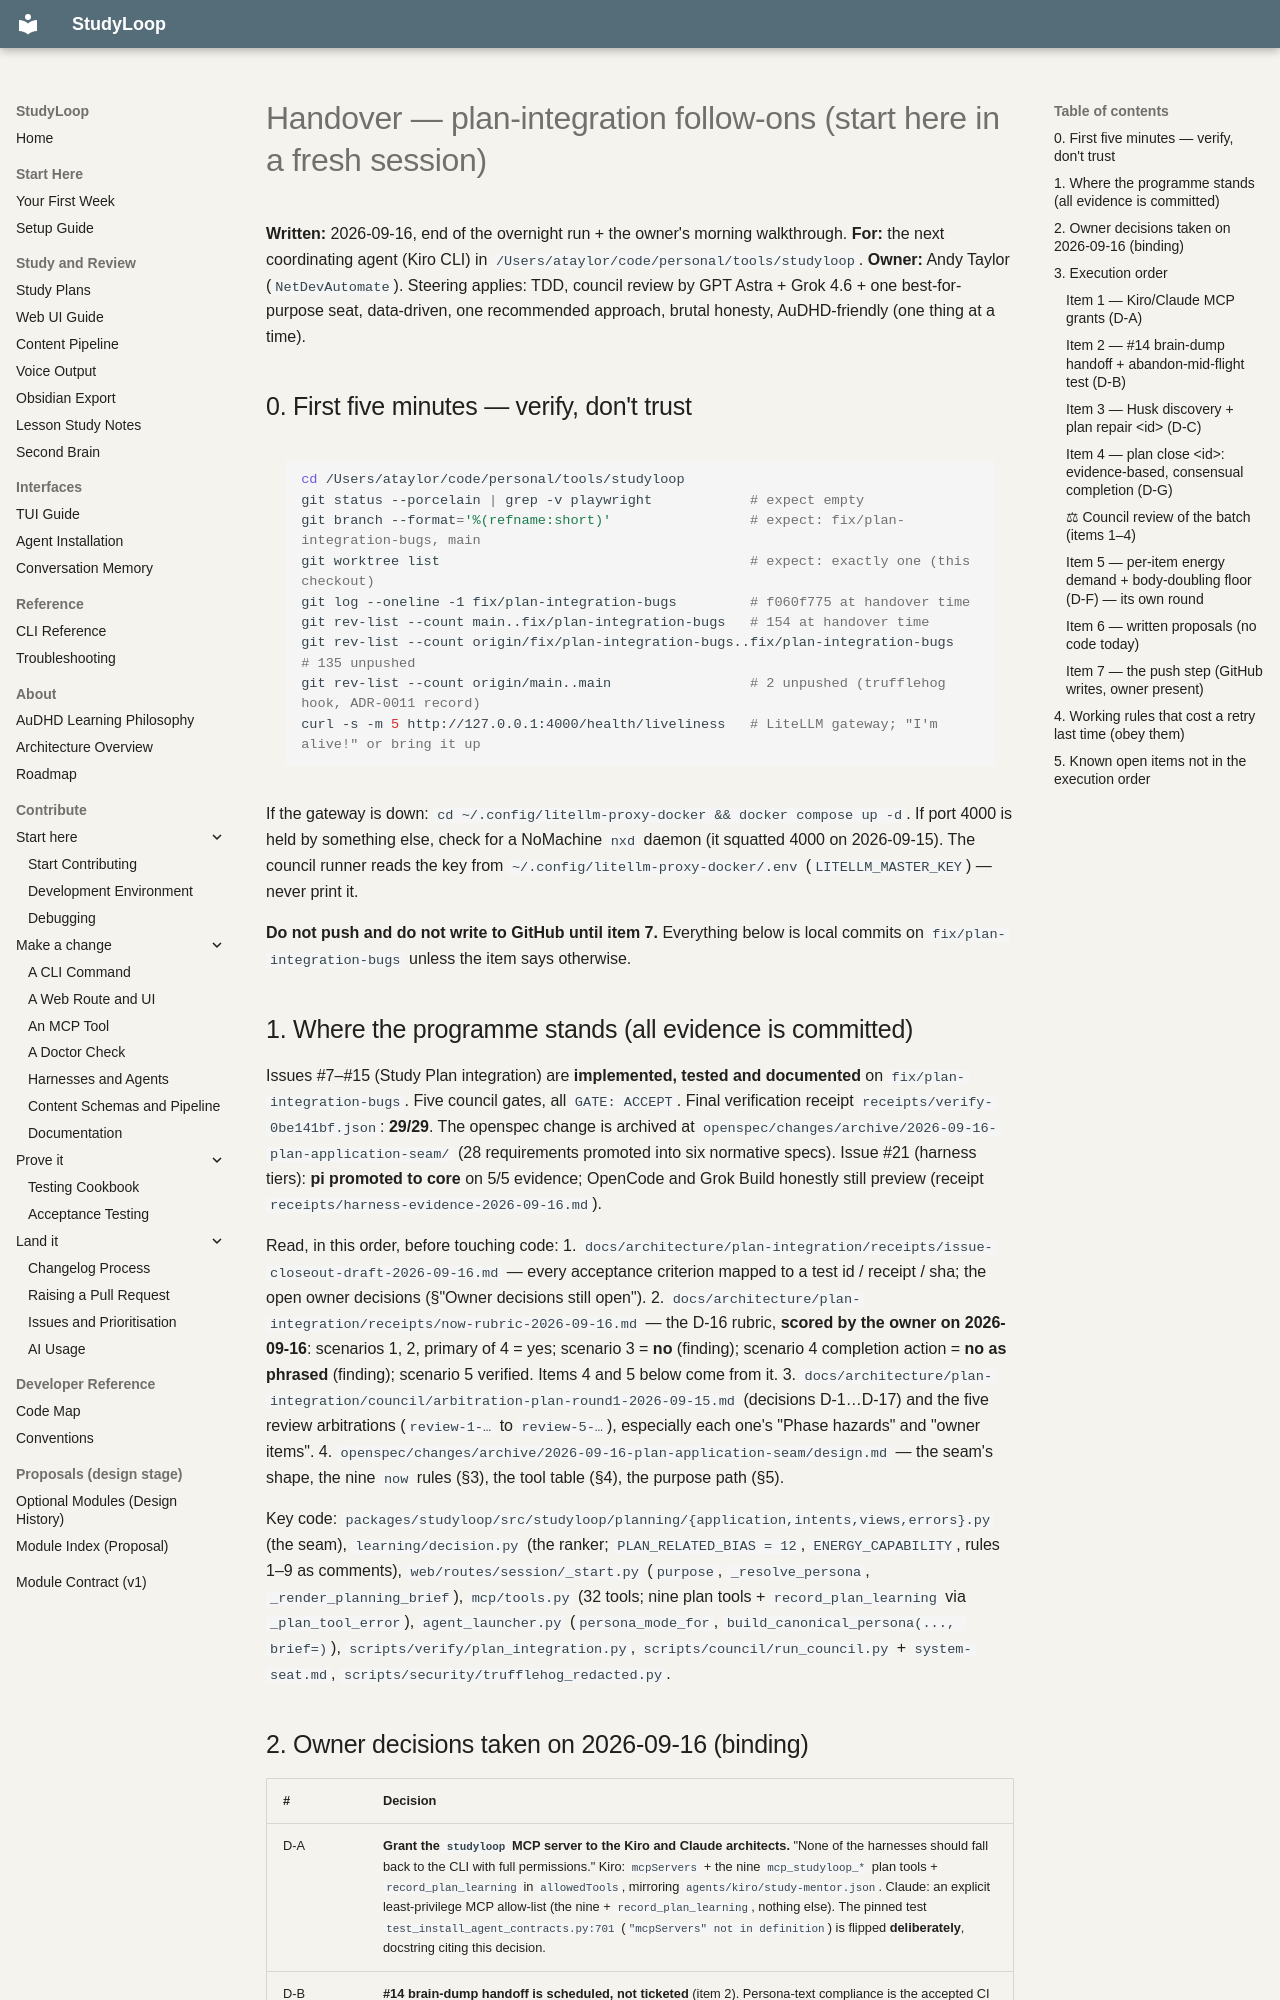

repository: NetDevAutomate/StudyLoop · page: architecture/plan-integration/HANDOFF-2026-09-16/index.html · generator: mkdocs

# Handover — plan-integration follow-ons (start here in a fresh session)

**Written:** 2026-09-16, end of the overnight run + the owner's morning walkthrough.
**For:** the next coordinating agent (Kiro CLI) in `/Users/ataylor/code/personal/tools/studyloop`.
**Owner:** Andy Taylor (`NetDevAutomate`). Steering applies: TDD, council review by GPT Astra + Grok 4.6 + one
best-for-purpose seat, data-driven, one recommended approach, brutal honesty, AuDHD-friendly (one thing at a time).

## 0. First five minutes — verify, don't trust

```bash
cd /Users/ataylor/code/personal/tools/studyloop
git status --porcelain | grep -v playwright            # expect empty
git branch --format='%(refname:short)'                 # expect: fix/plan-integration-bugs, main
git worktree list                                      # expect: exactly one (this checkout)
git log --oneline -1 fix/plan-integration-bugs         # f060f775 at handover time
git rev-list --count main..fix/plan-integration-bugs   # 154 at handover time
git rev-list --count origin/fix/plan-integration-bugs..fix/plan-integration-bugs   # 135 unpushed
git rev-list --count origin/main..main                 # 2 unpushed (trufflehog hook, ADR-0011 record)
curl -s -m 5 http://127.0.0.1:4000/health/liveliness   # LiteLLM gateway; "I'm alive!" or bring it up
```

If the gateway is down: `cd ~/.config/litellm-proxy-docker && docker compose up -d`. If port 4000 is held by
something else, check for a NoMachine `nxd` daemon (it squatted 4000 on 2026-09-15). The council runner reads
the key from `~/.config/litellm-proxy-docker/.env` (`LITELLM_MASTER_KEY`) — never print it.

**Do not push and do not write to GitHub until item 7.** Everything below is local commits on
`fix/plan-integration-bugs` unless the item says otherwise.

## 1. Where the programme stands (all evidence is committed)

Issues #7–#15 (Study Plan integration) are **implemented, tested and documented** on `fix/plan-integration-bugs`.
Five council gates, all `GATE: ACCEPT`. Final verification receipt `receipts/verify-0be141bf.json`: **29/29**.
The openspec change is archived at `openspec/changes/archive/2026-09-16-plan-application-seam/` (28 requirements
promoted into six normative specs). Issue #21 (harness tiers): **pi promoted to core** on 5/5 evidence; OpenCode
and Grok Build honestly still preview (receipt `receipts/harness-evidence-2026-09-16.md`).

Read, in this order, before touching code:
1. `docs/architecture/plan-integration/receipts/issue-closeout-draft-2026-09-16.md` — every acceptance criterion
   mapped to a test id / receipt / sha; the open owner decisions (§"Owner decisions still open").
2. `docs/architecture/plan-integration/receipts/now-rubric-2026-09-16.md` — the D-16 rubric, **scored by the
   owner on 2026-09-16**: scenarios 1, 2, primary of 4 = yes; scenario 3 = **no** (finding); scenario 4 completion
   action = **no as phrased** (finding); scenario 5 verified. Items 4 and 5 below come from it.
3. `docs/architecture/plan-integration/council/arbitration-plan-round1-2026-09-15.md` (decisions D-1…D-17) and
   the five review arbitrations (`review-1-…` to `review-5-…`), especially each one's "Phase hazards" and
   "owner items".
4. `openspec/changes/archive/2026-09-16-plan-application-seam/design.md` — the seam's shape, the nine `now` rules
   (§3), the tool table (§4), the purpose path (§5).

Key code: `packages/studyloop/src/studyloop/planning/{application,intents,views,errors}.py` (the seam),
`learning/decision.py` (the ranker; `PLAN_RELATED_BIAS = 12`, `ENERGY_CAPABILITY`, rules 1–9 as comments),
`web/routes/session/_start.py` (`purpose`, `_resolve_persona`, `_render_planning_brief`), `mcp/tools.py` (32
tools; nine plan tools + `record_plan_learning` via `_plan_tool_error`), `agent_launcher.py`
(`persona_mode_for`, `build_canonical_persona(..., brief=)`), `scripts/verify/plan_integration.py`,
`scripts/council/run_council.py` + `system-seat.md`, `scripts/security/trufflehog_redacted.py`.
